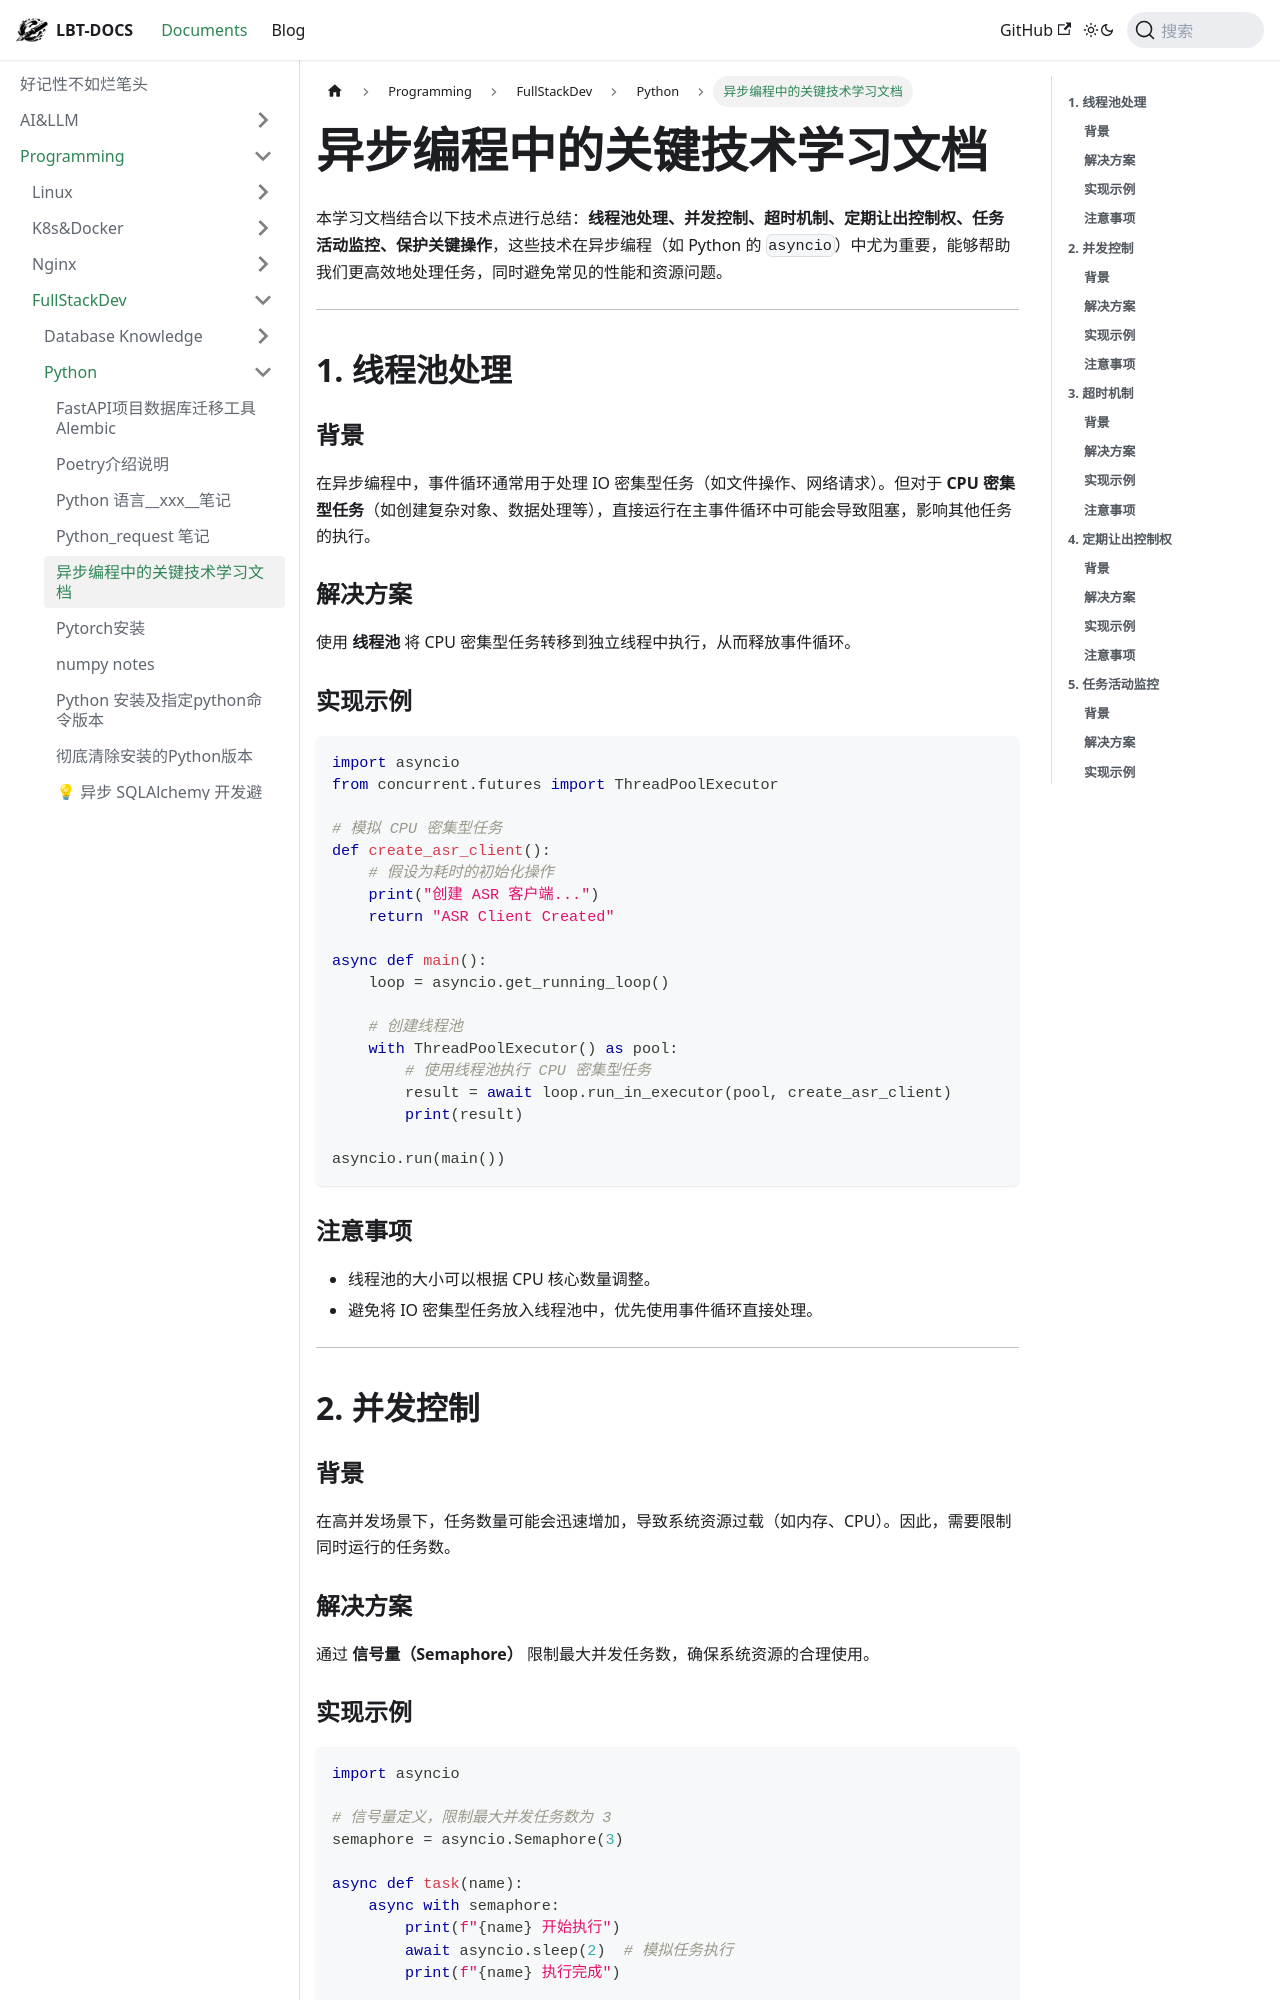

repository: fhvknb/lbt-docs · page: docs/Programming/FullStackDev/Python/Python异步编程.html · generator: docusaurus

---
tag:
  - python
---


# 异步编程中的关键技术学习文档

本学习文档结合以下技术点进行总结：**线程池处理、并发控制、超时机制、定期让出控制权、任务活动监控、保护关键操作**，这些技术在异步编程（如 Python 的 `asyncio`）中尤为重要，能够帮助我们更高效地处理任务，同时避免常见的性能和资源问题。

---

## **1. 线程池处理**
### **背景**
在异步编程中，事件循环通常用于处理 IO 密集型任务（如文件操作、网络请求）。但对于 **CPU 密集型任务**（如创建复杂对象、数据处理等），直接运行在主事件循环中可能会导致阻塞，影响其他任务的执行。

### **解决方案**
使用 **线程池** 将 CPU 密集型任务转移到独立线程中执行，从而释放事件循环。

### **实现示例**
```python
import asyncio
from concurrent.futures import ThreadPoolExecutor

# 模拟 CPU 密集型任务
def create_asr_client():
    # 假设为耗时的初始化操作
    print("创建 ASR 客户端...")
    return "ASR Client Created"

async def main():
    loop = asyncio.get_running_loop()
    
    # 创建线程池
    with ThreadPoolExecutor() as pool:
        # 使用线程池执行 CPU 密集型任务
        result = await loop.run_in_executor(pool, create_asr_client)
        print(result)

asyncio.run(main())
```

### **注意事项**
- 线程池的大小可以根据 CPU 核心数量调整。
- 避免将 IO 密集型任务放入线程池中，优先使用事件循环直接处理。

---

## **2. 并发控制**
### **背景**
在高并发场景下，任务数量可能会迅速增加，导致系统资源过载（如内存、CPU）。因此，需要限制同时运行的任务数。

### **解决方案**
通过 **信号量（Semaphore）** 限制最大并发任务数，确保系统资源的合理使用。
